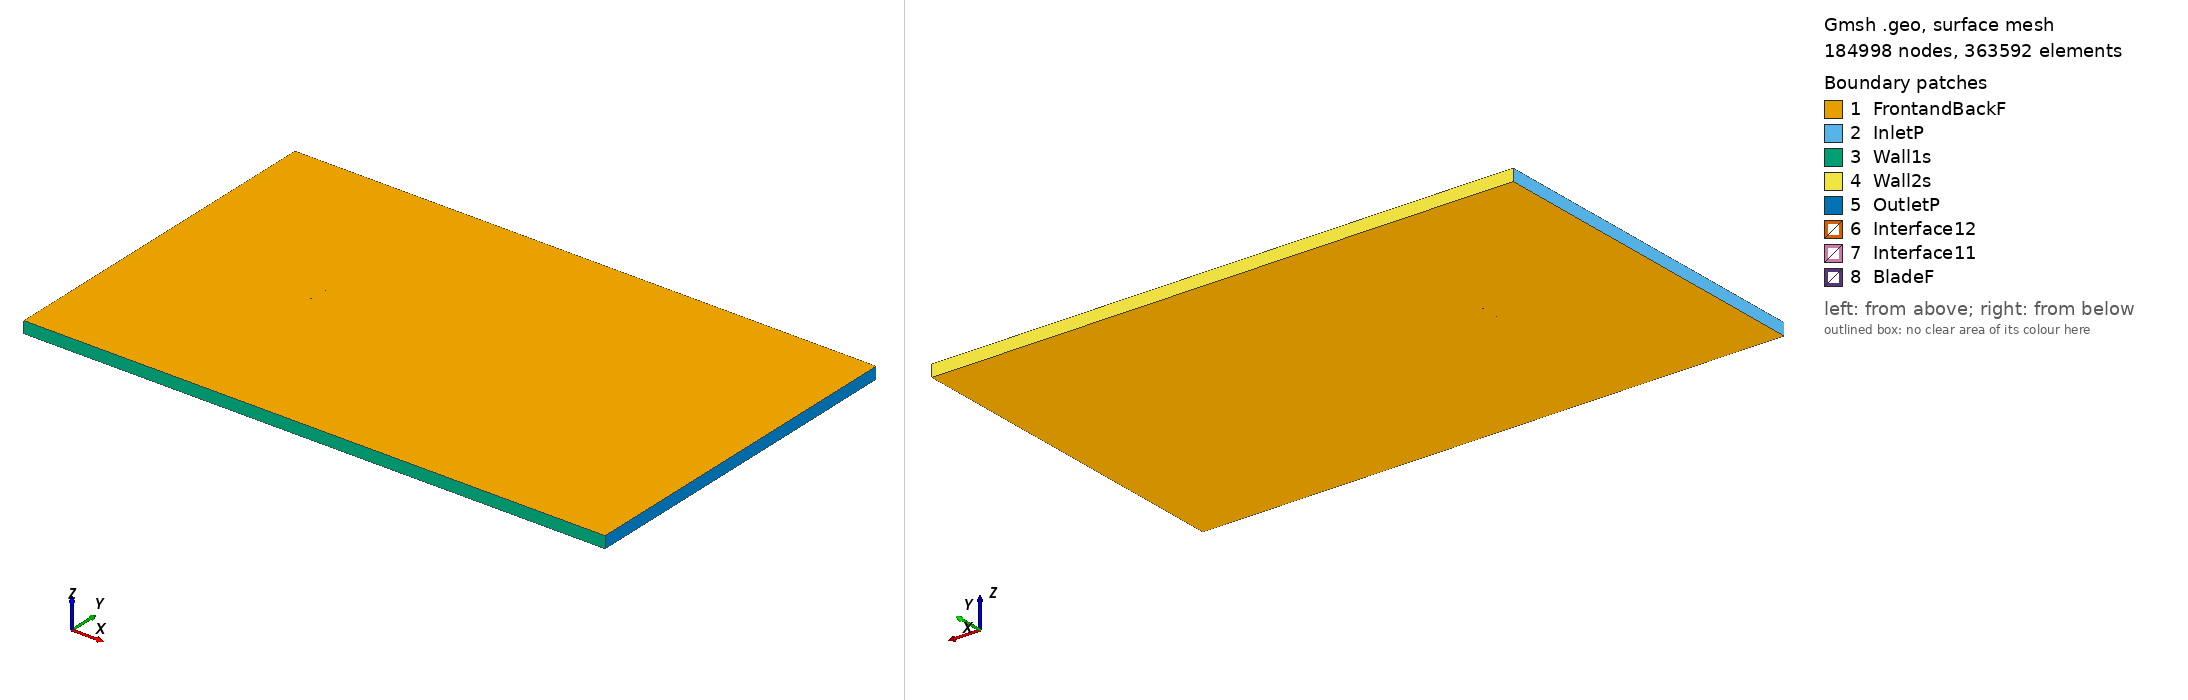

Gmsh geometry script, surface-meshed: 184998 nodes, 363592 surface elements. Boundary patches (legend numbers): 1 FrontandBackF, 2 InletP, 3 Wall1s, 4 Wall2s, 5 OutletP, 6 Interface12, 7 Interface11, 8 BladeF. Left view from above one corner, right view from below the opposite corner. Legend entries are the model's physical surfaces. The drawing asked Gmsh for element sizes between 1% and 20% of the model's largest extent; the script's own settings can give other sizes.

=== s6063_tsr_1.3538_aoa_-5.3625.geo (drawn) ===
SetFactory("OpenCASCADE");

Point(1) = {0.074519, 0.749710, 0, 1.0};
Point(2) = {0.072083, 0.749737, 0, 1.0};
Point(3) = {0.066296, 0.749810, 0, 1.0};
Point(4) = {0.059890, 0.749890, 0, 1.0};
Point(5) = {0.052953, 0.749961, 0, 1.0};
Point(6) = {0.045565, 0.750000, 0, 1.0};
Point(7) = {0.037813, 0.749990, 0, 1.0};
Point(8) = {0.029781, 0.749911, 0, 1.0};
Point(9) = {0.021548, 0.749751, 0, 1.0};
Point(10) = {0.013197, 0.749506, 0, 1.0};
Point(11) = {0.004821, 0.749170, 0, 1.0};
Point(12) = {-0.003495, 0.748736, 0, 1.0};
Point(13) = {-0.011667, 0.748202, 0, 1.0};
Point(14) = {-0.019611, 0.747563, 0, 1.0};
Point(15) = {-0.027249, 0.746821, 0, 1.0};
Point(16) = {-0.034508, 0.745977, 0, 1.0};
Point(17) = {-0.041323, 0.745038, 0, 1.0};
Point(18) = {-0.047626, 0.744008, 0, 1.0};
Point(19) = {-0.053369, 0.742903, 0, 1.0};
Point(20) = {-0.058498, 0.741733, 0, 1.0};
Point(21) = {-0.062976, 0.740519, 0, 1.0};
Point(22) = {-0.066768, 0.739283, 0, 1.0};
Point(23) = {-0.069849, 0.738049, 0, 1.0};
Point(24) = {-0.072199, 0.736854, 0, 1.0};
Point(25) = {-0.073813, 0.735737, 0, 1.0};
Point(26) = {-0.074689, 0.734776, 0, 1.0};
Point(27) = {-0.074672, 0.734062, 0, 1.0};
Point(28) = {-0.073712, 0.733492, 0, 1.0};
Point(29) = {-0.071918, 0.733008, 0, 1.0};
Point(30) = {-0.069309, 0.732671, 0, 1.0};
Point(31) = {-0.065902, 0.732499, 0, 1.0};
Point(32) = {-0.061718, 0.732499, 0, 1.0};
Point(33) = {-0.056787, 0.732671, 0, 1.0};
Point(34) = {-0.051153, 0.733011, 0, 1.0};
Point(35) = {-0.044864, 0.733504, 0, 1.0};
Point(36) = {-0.037983, 0.734138, 0, 1.0};
Point(37) = {-0.030581, 0.734896, 0, 1.0};
Point(38) = {-0.022739, 0.735756, 0, 1.0};
Point(39) = {-0.014543, 0.736705, 0, 1.0};
Point(40) = {-0.006084, 0.737724, 0, 1.0};
Point(41) = {0.002544, 0.738797, 0, 1.0};
Point(42) = {0.011244, 0.739906, 0, 1.0};
Point(43) = {0.019922, 0.741032, 0, 1.0};
Point(44) = {0.028479, 0.742158, 0, 1.0};
Point(45) = {0.036818, 0.743264, 0, 1.0};
Point(46) = {0.044845, 0.744334, 0, 1.0};
Point(47) = {0.052468, 0.745348, 0, 1.0};
Point(48) = {0.059595, 0.746287, 0, 1.0};
Point(49) = {0.066143, 0.747134, 0, 1.0};
Point(50) = {0.072025, 0.747875, 0, 1.0};
Point(51) = {0.074661, 0.748195, 0, 1.0};
Point(52) = {-0.074519, -0.749710, 0, 1.0};
Point(53) = {-0.072083, -0.749737, 0, 1.0};
Point(54) = {-0.066296, -0.749810, 0, 1.0};
Point(55) = {-0.059890, -0.749890, 0, 1.0};
Point(56) = {-0.052953, -0.749961, 0, 1.0};
Point(57) = {-0.045565, -0.750000, 0, 1.0};
Point(58) = {-0.037813, -0.749990, 0, 1.0};
Point(59) = {-0.029781, -0.749911, 0, 1.0};
Point(60) = {-0.021548, -0.749751, 0, 1.0};
Point(61) = {-0.013197, -0.749506, 0, 1.0};
Point(62) = {-0.004821, -0.749170, 0, 1.0};
Point(63) = {0.003495, -0.748736, 0, 1.0};
Point(64) = {0.011667, -0.748202, 0, 1.0};
Point(65) = {0.019611, -0.747563, 0, 1.0};
Point(66) = {0.027249, -0.746821, 0, 1.0};
Point(67) = {0.034508, -0.745977, 0, 1.0};
Point(68) = {0.041323, -0.745038, 0, 1.0};
Point(69) = {0.047626, -0.744008, 0, 1.0};
Point(70) = {0.053369, -0.742903, 0, 1.0};
Point(71) = {0.058498, -0.741733, 0, 1.0};
Point(72) = {0.062976, -0.740519, 0, 1.0};
Point(73) = {0.066768, -0.739283, 0, 1.0};
Point(74) = {0.069849, -0.738049, 0, 1.0};
Point(75) = {0.072199, -0.736854, 0, 1.0};
Point(76) = {0.073813, -0.735737, 0, 1.0};
Point(77) = {0.074689, -0.734776, 0, 1.0};
Point(78) = {0.074672, -0.734062, 0, 1.0};
Point(79) = {0.073712, -0.733492, 0, 1.0};
Point(80) = {0.071918, -0.733008, 0, 1.0};
Point(81) = {0.069309, -0.732671, 0, 1.0};
Point(82) = {0.065902, -0.732499, 0, 1.0};
Point(83) = {0.061718, -0.732499, 0, 1.0};
Point(84) = {0.056787, -0.732671, 0, 1.0};
Point(85) = {0.051153, -0.733011, 0, 1.0};
Point(86) = {0.044864, -0.733504, 0, 1.0};
Point(87) = {0.037983, -0.734138, 0, 1.0};
Point(88) = {0.030581, -0.734896, 0, 1.0};
Point(89) = {0.022739, -0.735756, 0, 1.0};
Point(90) = {0.014543, -0.736705, 0, 1.0};
Point(91) = {0.006084, -0.737724, 0, 1.0};
Point(92) = {-0.002544, -0.738797, 0, 1.0};
Point(93) = {-0.011244, -0.739906, 0, 1.0};
Point(94) = {-0.019922, -0.741032, 0, 1.0};
Point(95) = {-0.028479, -0.742158, 0, 1.0};
Point(96) = {-0.036818, -0.743264, 0, 1.0};
Point(97) = {-0.044845, -0.744334, 0, 1.0};
Point(98) = {-0.052468, -0.745348, 0, 1.0};
Point(99) = {-0.059595, -0.746287, 0, 1.0};
Point(100) = {-0.066143, -0.747134, 0, 1.0};
Point(101) = {-0.072025, -0.747875, 0, 1.0};
Point(102) = {-0.074661, -0.748195, 0, 1.0};

// Lines: first blade (splines 1-4)
Spline(1) = {1:16};
Spline(2) = {16:37};
Spline(3) = {37:51};
Spline(4) = {51,1};

// Lines: second blade (splines 5-8)
Spline(5) = {52:67};
Spline(6) = {67:88};
Spline(7) = {88:102};
Spline(8) = {102,52};

// Outer domain (points 20001-4 and lines)
Point(103) = {-13.50000000, -15.00000000, 0, 1.0};
Point(104) = {-13.50000000, 15.00000000, 0, 1.0};
Point(105) = {36.00000000, 15.00000000, 0, 1.0};
Point(106) = {36.00000000, -15.00000000, 0, 1.0};
Line(11) = {103, 104};
Line(12) = {104, 105};
Line(13) = {105, 106};
Line(14) = {103, 106};

// Interface (between moving and stationary domain) (circles)
Circle(9) = {0, 0, 0, 0.80000000, 0, 2*Pi};
Circle(10) = {0, 0, 0, 0.80000000, 0, 2*Pi};

// Loops collect Lines/Splines/etc (blade1, blade2, domain, first circle)
Line Loop(1) = {1:4};
Line Loop(2) = {5:8};
Line Loop(3) = {11,12,13,-14};
Line Loop(4) = {9};

// BooleanDifference cuts out the circle/interface from the domain
Plane Surface(1) = {3};
Plane Surface(2) = {4};
BooleanDifference{ Surface{1}; Delete;}{ Surface{2}; Delete;}

// This one cuts out the blades from the inner circle/interface
Line Loop(6) = {10};
Plane Surface(5) = {6};
Plane Surface(6) = {1};
Plane Surface(7) = {2};
BooleanDifference{ Surface{5}; Delete;}{ Surface{6,7}; Delete;}

// extrude to 3rd dimension
Extrude {0, 0, 1} {Surface{1}; Surface{5}; Layers{1}; Recombine;}

// Physical Surfaces are the named boundaries (patches)
Physical Surface("Interface11") = {12};
Physical Surface("Interface12") = {10};

// sides of domain
Physical Surface("InletP") = {6};
Physical Surface("OutletP") = {9};

// top and bottom of domain
Physical Surface("Wall1s") = {7};
Physical Surface("Wall2s") = {8};

// Check FrontandBackF by ensuring there is nothing in the 3rd dimension
Physical Surface("FrontandBackF") = {1,11,5,21};
Physical Surface("BladeF") = {13:20};
Physical Volume("Turbine") = {2};
Physical Volume("Farfield") = {1};

// settings for airfoil boundary layer
Field[1] = BoundaryLayer;
Field[1].EdgesList = {1:8};
Field[1].hwall_n = 1e-3;
Field[1].thickness = 1.5e-2;
Field[1].ratio = 1.05;
Field[1].Quads = 1;
BoundaryLayer Field = 1;

// control points for mesh (blade and interface)
// floor((arc length / 1.5mm)/ 6) -> Transfinite Line
Transfinite Line {1,2,3,5,6,7} = 33 Using Progression 1;
Transfinite Line {4,8} = 2 Using Progression 1;
Transfinite Line {9, 15} = 800 Using Progression 1;

// For more information on gmsh syntax, visit http://gmsh.info/doc/texinfo/gmsh.html
